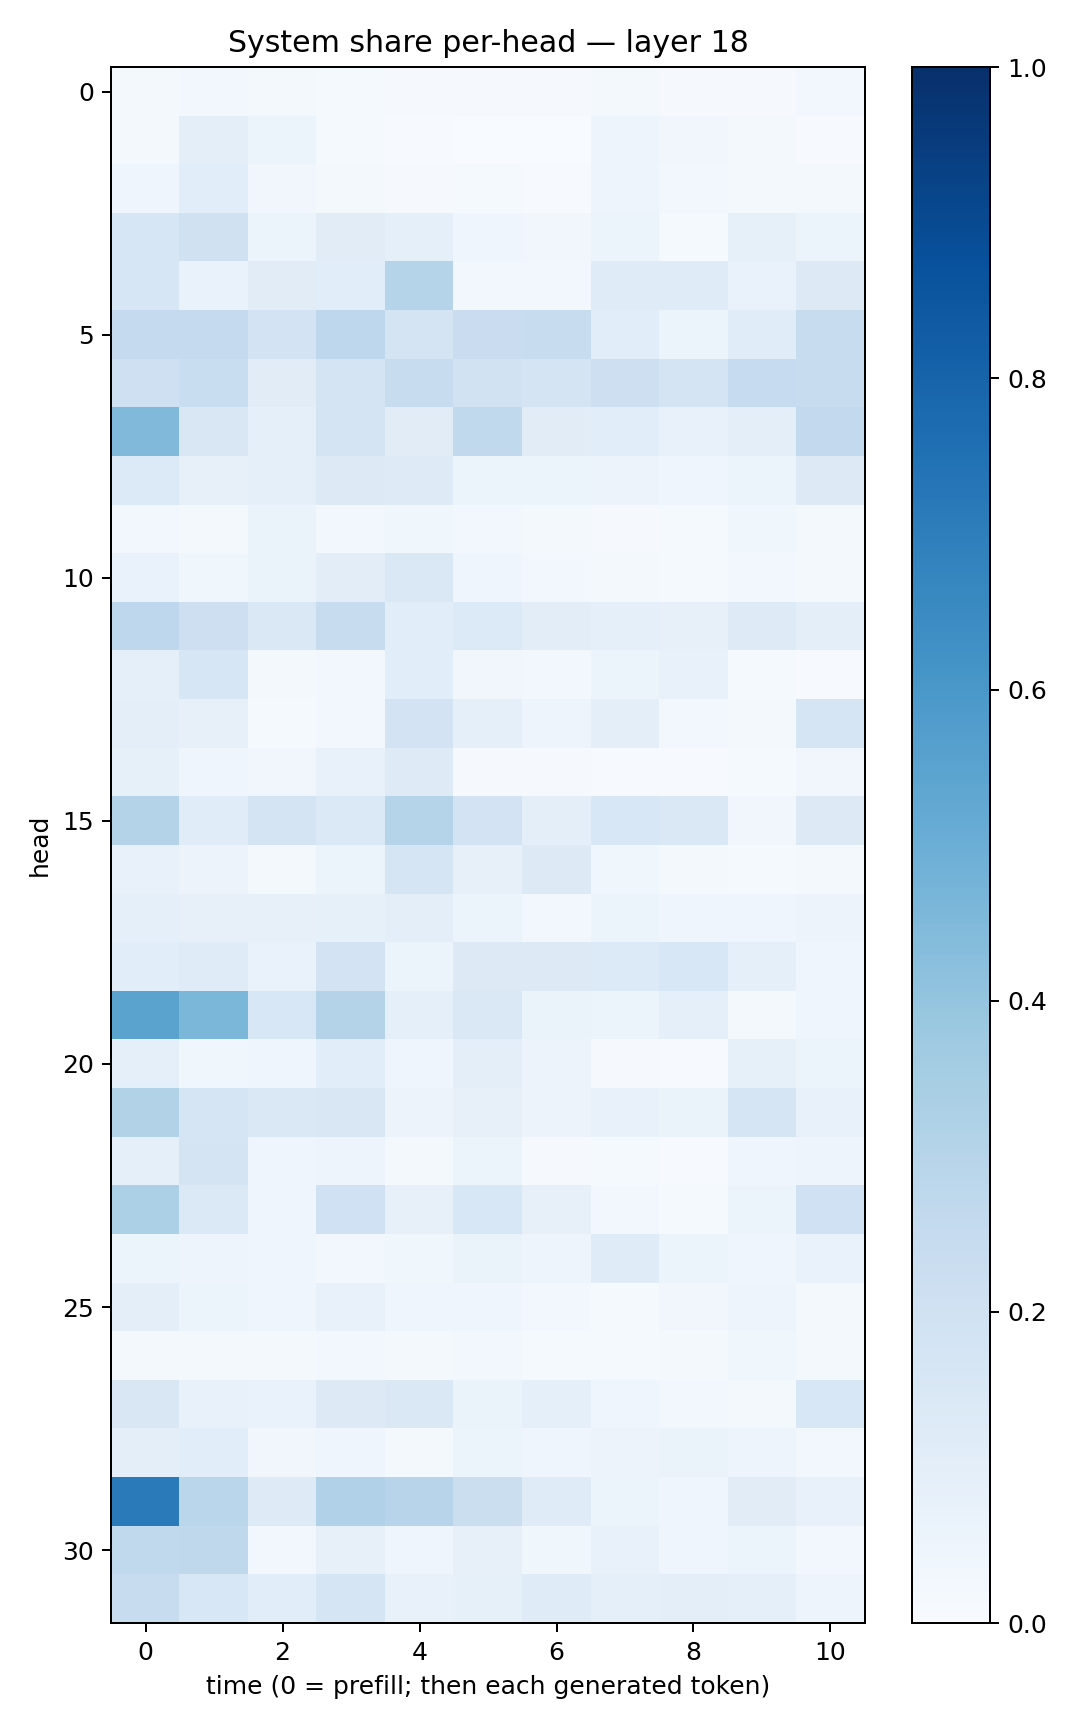

The data file committed next to this chart (first rows):
0.01918373, 0.029361969, 0.02173153, 0.013806428, 0.008113978, 0.008467049, 0.009838568, 0.02000501, 0.008207838, 0.008536209, 0.025492935
0.02249, 0.09409, 0.0598, 0.01214, 0.004078, 0.001959, 0.002592, 0.04897, 0.03335, 0.01765, 0.004627
0.04261, 0.107, 0.03305, 0.02054, 0.01038, 0.01427, 0.006265, 0.04825, 0.02729, 0.018, 0.01828
0.1629, 0.1989, 0.06046, 0.1107, 0.09218, 0.04331, 0.03281, 0.05113, 0.01481, 0.08213, 0.05464
0.1599, 0.06667, 0.1123, 0.1068, 0.304, 0.02825, 0.03033, 0.1197, 0.1208, 0.06699, 0.1318
0.2518, 0.2501, 0.1824, 0.2761, 0.1772, 0.2286, 0.2395, 0.1078, 0.05187, 0.1162, 0.2409
0.2059, 0.2323, 0.1123, 0.176, 0.2373, 0.1932, 0.1775, 0.2145, 0.1783, 0.2485, 0.2368
0.4484, 0.1498, 0.08841, 0.1775, 0.1112, 0.2653, 0.1132, 0.1093, 0.07561, 0.09543, 0.2592
0.1341, 0.08047, 0.08904, 0.1274, 0.122, 0.06114, 0.05451, 0.05647, 0.04514, 0.06015, 0.1309
0.02785, 0.02037, 0.06575, 0.03091, 0.03807, 0.02429, 0.02196, 0.008759, 0.01426, 0.03614, 0.01991
0.0696, 0.0364, 0.0631, 0.1019, 0.1459, 0.0447, 0.02367, 0.01895, 0.01342, 0.02518, 0.01627
0.2747, 0.2134, 0.1416, 0.2356, 0.1071, 0.1341, 0.1026, 0.08913, 0.07924, 0.1219, 0.1011
0.0905, 0.1584, 0.02188, 0.03124, 0.1066, 0.03219, 0.03069, 0.05881, 0.07347, 0.01234, 0.005085
0.09671, 0.08199, 0.0131, 0.02515, 0.1817, 0.09175, 0.04866, 0.09848, 0.02907, 0.02202, 0.1703
0.08275, 0.04599, 0.0313, 0.07351, 0.1229, 0.009196, 0.01054, 0.007326, 0.006206, 0.0131, 0.03205
0.305, 0.1143, 0.1721, 0.1386, 0.3022, 0.1802, 0.09835, 0.1556, 0.1423, 0.03169, 0.1278
0.07146, 0.05661, 0.01855, 0.06172, 0.1662, 0.08113, 0.1303, 0.03552, 0.01639, 0.01302, 0.02082
0.08768, 0.07975, 0.07871, 0.08248, 0.09634, 0.05411, 0.02802, 0.05268, 0.04206, 0.04385, 0.05809
0.1073, 0.1179, 0.06704, 0.1831, 0.05895, 0.1311, 0.1303, 0.1365, 0.1524, 0.09035, 0.0448
0.5473, 0.4599, 0.1525, 0.3077, 0.0873, 0.1482, 0.06538, 0.05117, 0.09144, 0.02078, 0.04166
0.09057, 0.03811, 0.04256, 0.1064, 0.04586, 0.09512, 0.05808, 0.01122, 0.006229, 0.08419, 0.05289
0.3144, 0.1708, 0.1418, 0.1494, 0.05681, 0.07933, 0.0561, 0.07308, 0.06301, 0.1681, 0.07555
0.09026, 0.1793, 0.04152, 0.04983, 0.02088, 0.05256, 0.00912, 0.01513, 0.004985, 0.04048, 0.04714
0.3285, 0.138, 0.04083, 0.2031, 0.07879, 0.1525, 0.08067, 0.02861, 0.01338, 0.05867, 0.2008
0.06142, 0.04993, 0.04454, 0.02801, 0.03869, 0.066, 0.0472, 0.1198, 0.06234, 0.0457, 0.06886
0.09701, 0.06117, 0.03978, 0.07131, 0.0416, 0.04127, 0.02786, 0.01214, 0.0331, 0.04884, 0.02131
0.01656, 0.01711, 0.01751, 0.02483, 0.02255, 0.02441, 0.01517, 0.01294, 0.01968, 0.03871, 0.01673
0.1488, 0.07153, 0.06716, 0.1313, 0.143, 0.06611, 0.08969, 0.04249, 0.02415, 0.02289, 0.1546
0.09828, 0.1077, 0.0336, 0.04668, 0.02119, 0.06157, 0.0401, 0.05593, 0.06362, 0.04747, 0.02986
0.7133, 0.2887, 0.1245, 0.3199, 0.2953, 0.2224, 0.1193, 0.06204, 0.04121, 0.1127, 0.07379
0.2642, 0.2714, 0.02962, 0.08149, 0.04009, 0.08147, 0.03736, 0.0727, 0.03939, 0.05393, 0.02887
0.2412, 0.1537, 0.1078, 0.1661, 0.07558, 0.08256, 0.1176, 0.09064, 0.09793, 0.09056, 0.04985
